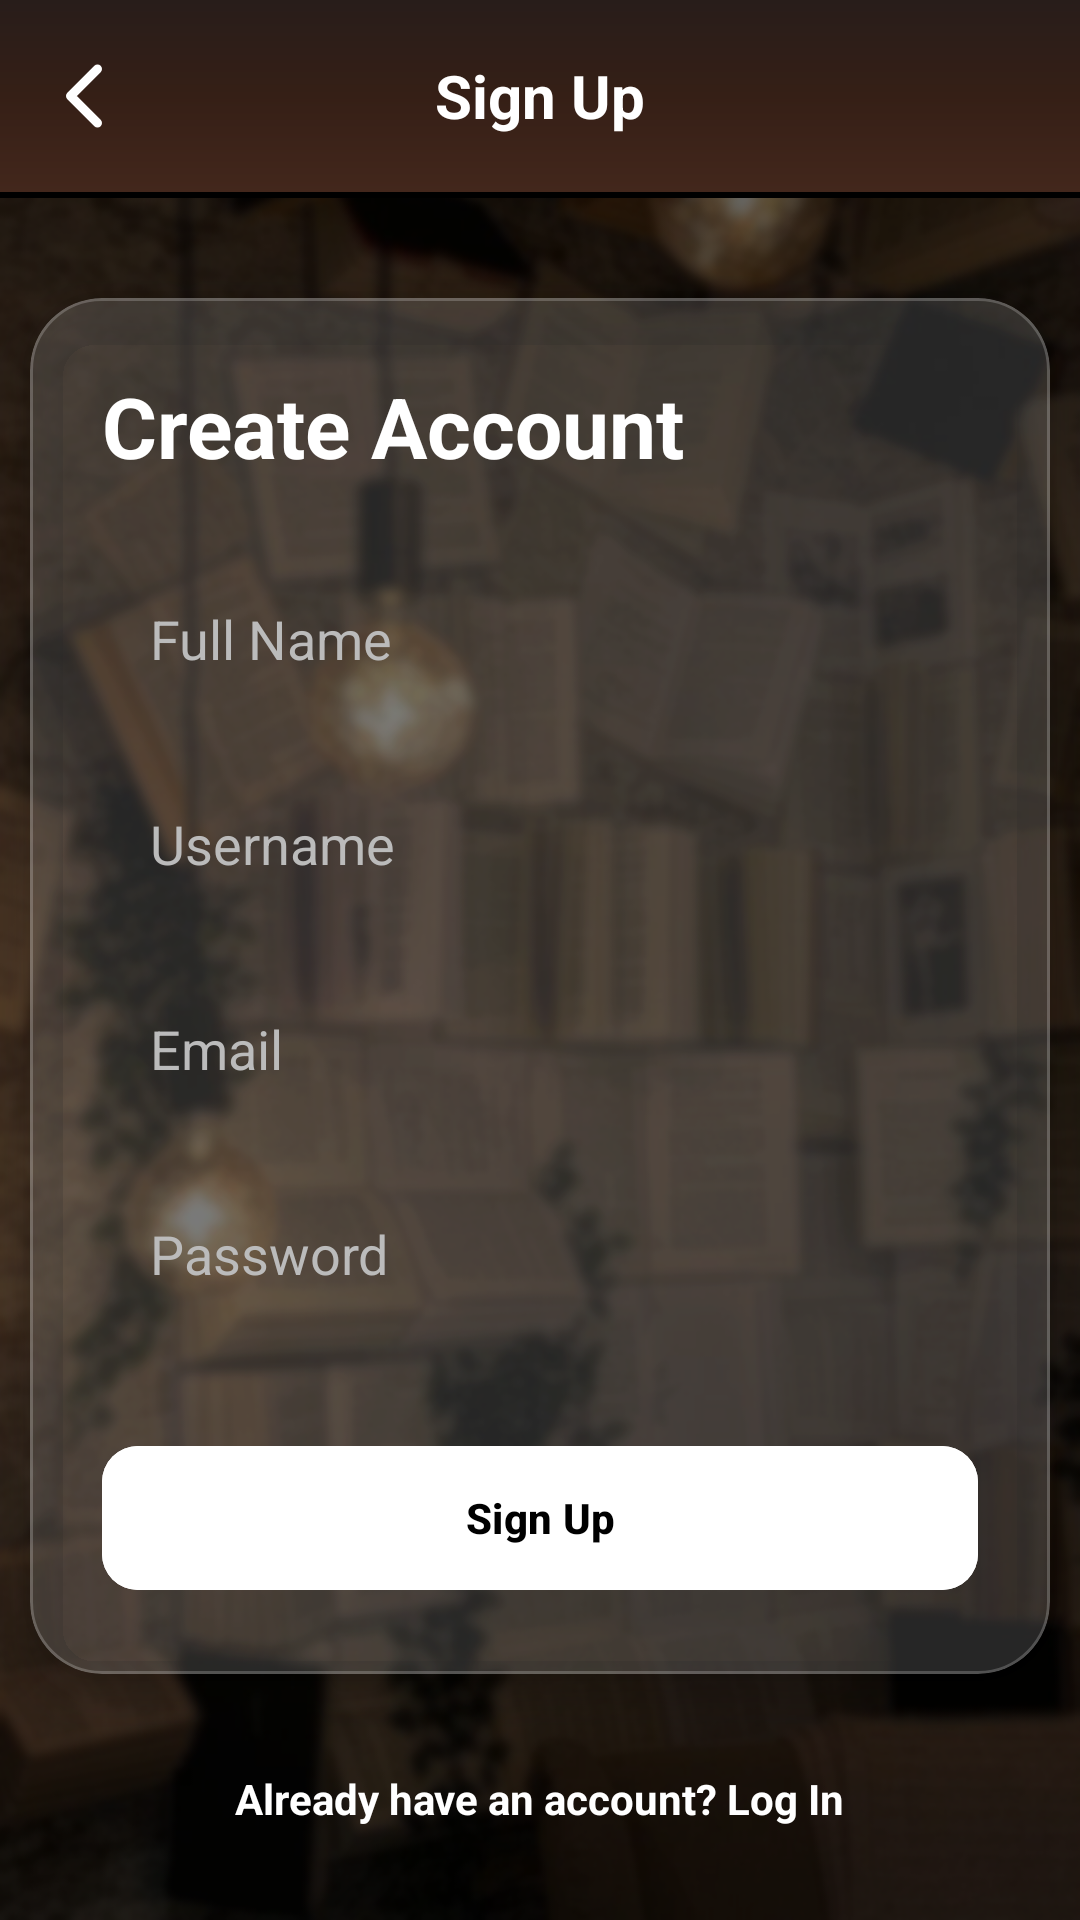

Here is an Android app screen rendered from its layout file. Give the layout XML and the strings, colors and styles it references.
<!-- AndroidManifest.xml: application theme Theme.Bookshelf -->
<!-- res/layout/activity_register.xml -->
<?xml version="1.0" encoding="utf-8"?>
<androidx.constraintlayout.widget.ConstraintLayout
    xmlns:android="http://schemas.android.com/apk/res/android"
    xmlns:app="http://schemas.android.com/apk/res-auto"
    android:layout_width="match_parent"
    android:layout_height="match_parent"
    android:background="@drawable/background">

    <androidx.appcompat.widget.Toolbar
        android:text=" "
        app:title=" "
        android:id="@+id/toolbar"
        android:layout_width="match_parent"
        android:layout_height="?attr/actionBarSize"
        android:background="@drawable/blurred_brown_gradient"
        android:theme="@style/ThemeOverlay.AppCompat.Dark.ActionBar"
        app:navigationIcon="@drawable/chevron_back"
        app:navigationIconTint="@color/white"
        app:layout_constraintTop_toTopOf="parent">



        <TextView
            android:layout_width="wrap_content"
            android:layout_height="wrap_content"
            android:layout_gravity="center"
            android:text="Sign Up"
            android:textColor="@color/white"
            android:textSize="20sp"
            android:textStyle="bold" />
    </androidx.appcompat.widget.Toolbar>

    <View
        android:id="@+id/toolbar_line"
        android:layout_width="match_parent"
        android:layout_height="2dp"
        android:background="@color/black"
        app:layout_constraintTop_toBottomOf="@id/toolbar" />

    <com.google.android.material.card.MaterialCardView
        android:id="@+id/registerCard"
        android:layout_width="match_parent"
        android:layout_height="wrap_content"
        android:layout_marginHorizontal="10dp"
        app:cardBackgroundColor="#26FFFFFF"
        app:cardCornerRadius="24dp"
        app:cardElevation="8dp"
        app:strokeColor="#33FFFFFF"
        app:strokeWidth="1dp"
        app:layout_constraintBottom_toBottomOf="parent"
        app:layout_constraintEnd_toEndOf="parent"
        app:layout_constraintStart_toStartOf="parent"
        app:layout_constraintTop_toBottomOf="@id/toolbar"
        app:layout_constraintVertical_bias="0.3">

        <androidx.constraintlayout.widget.ConstraintLayout
            android:layout_width="match_parent"
            android:layout_height="wrap_content"
            android:padding="24dp">

            <TextView
                android:id="@+id/tv_register_title"
                android:layout_width="wrap_content"
                android:layout_height="wrap_content"
                android:text="Create Account"
                android:textColor="@color/white"
                android:textSize="28sp"
                android:textStyle="bold"
                app:layout_constraintStart_toStartOf="parent"
                app:layout_constraintTop_toTopOf="parent" />

            <EditText
                android:id="@+id/regName"
                android:layout_width="match_parent"
                android:layout_height="wrap_content"
                android:layout_marginTop="24dp"
                android:hint="Full Name"
                android:inputType="textPersonName"
                android:padding="16dp"
                android:background="@drawable/button_border"
                android:textColor="@color/white"
                android:textColorHint="@color/hint_grey"
                app:layout_constraintTop_toBottomOf="@+id/tv_register_title" />

            <EditText
                android:id="@+id/regUsername"
                android:layout_width="match_parent"
                android:layout_height="wrap_content"
                android:layout_marginTop="12dp"
                android:hint="Username"
                android:inputType="text"
                android:padding="16dp"
                android:background="@drawable/button_border"
                android:textColor="@color/white"
                android:textColorHint="@color/hint_grey"
                app:layout_constraintTop_toBottomOf="@+id/regName" />

            <EditText
                android:id="@+id/regEmail"
                android:layout_width="match_parent"
                android:layout_height="wrap_content"
                android:layout_marginTop="12dp"
                android:hint="Email"
                android:inputType="textEmailAddress"
                android:padding="16dp"
                android:background="@drawable/button_border"
                android:textColor="@color/white"
                android:textColorHint="@color/hint_grey"
                app:layout_constraintTop_toBottomOf="@+id/regUsername" />

            <EditText
                android:id="@+id/regPassword"
                android:layout_width="match_parent"
                android:layout_height="wrap_content"
                android:layout_marginTop="12dp"
                android:hint="Password"
                android:inputType="textPassword"
                android:padding="16dp"
                android:background="@drawable/button_border"
                android:textColor="@color/white"
                android:textColorHint="@color/hint_grey"
                app:layout_constraintTop_toBottomOf="@+id/regEmail" />

            <com.google.android.material.button.MaterialButton
                android:id="@+id/btn_do_register"
                android:layout_width="match_parent"
                android:layout_height="56dp"
                android:layout_marginTop="32dp"
                android:text="Sign Up"
                android:backgroundTint="@color/white"
                android:textColor="@color/black"
                android:textStyle="bold"
                app:cornerRadius="12dp"
                app:layout_constraintTop_toBottomOf="@+id/regPassword" />

        </androidx.constraintlayout.widget.ConstraintLayout>
    </com.google.android.material.card.MaterialCardView>

    <TextView
        android:id="@+id/tv_back_to_login"
        android:layout_width="wrap_content"
        android:layout_height="wrap_content"
        android:layout_marginTop="24dp"
        android:text="Already have an account? Log In"
        android:textColor="@color/white"
        android:textStyle="bold"
        android:padding="8dp"
        app:layout_constraintEnd_toEndOf="parent"
        app:layout_constraintStart_toStartOf="parent"
        app:layout_constraintTop_toBottomOf="@+id/registerCard" />

</androidx.constraintlayout.widget.ConstraintLayout>
<!-- resources referenced by this layout -->
<resources>
  <color name="black">#FF000000</color>
  <color name="hint_grey">#BBBBBB</color>
  <color name="white">#FFFFFFFF</color>
  <!-- drawable background: png bitmap (drawable, 415359 bytes) -->
  <!-- drawable blurred_brown_gradient (drawable) -->
  <?xml version="1.0" encoding="utf-8"?>
  
  <shape xmlns:android="http://schemas.android.com/apk/res/android"
      android:shape="rectangle">
      <gradient
          android:type="linear"
          android:angle="270"
          android:gradientRadius="600dp"
          android:startColor="#281D1A"
          android:centerColor="#351F16"
          android:endColor="#43271C" />
  </shape>
  <!-- drawable chevron_back (drawable) -->
  <vector xmlns:android="http://schemas.android.com/apk/res/android"
      android:width="32dp"
      android:height="32dp"
      android:viewportWidth="512"
      android:viewportHeight="512">
    <path
        android:pathData="M328,112l-144,144l144,144"
        android:strokeLineJoin="round"
        android:strokeWidth="48"
        android:fillColor="#00000000"
        android:strokeColor="@color/white"
        android:strokeLineCap="round"/>
  </vector>
  <style name="Theme.Bookshelf" parent="Base.Theme.Bookshelf">
          <item name="android:windowLayoutInDisplayCutoutMode" tools:targetApi="p">never</item>
      </style>
  <style name="Base.Theme.Bookshelf" parent="Theme.Material3.DayNight.NoActionBar">
          
          <item name="android:statusBarColor" tools:targetApi="l">@color/black</item>
          <item name="android:windowLightStatusBar">true</item>
          
      </style>
</resources>
